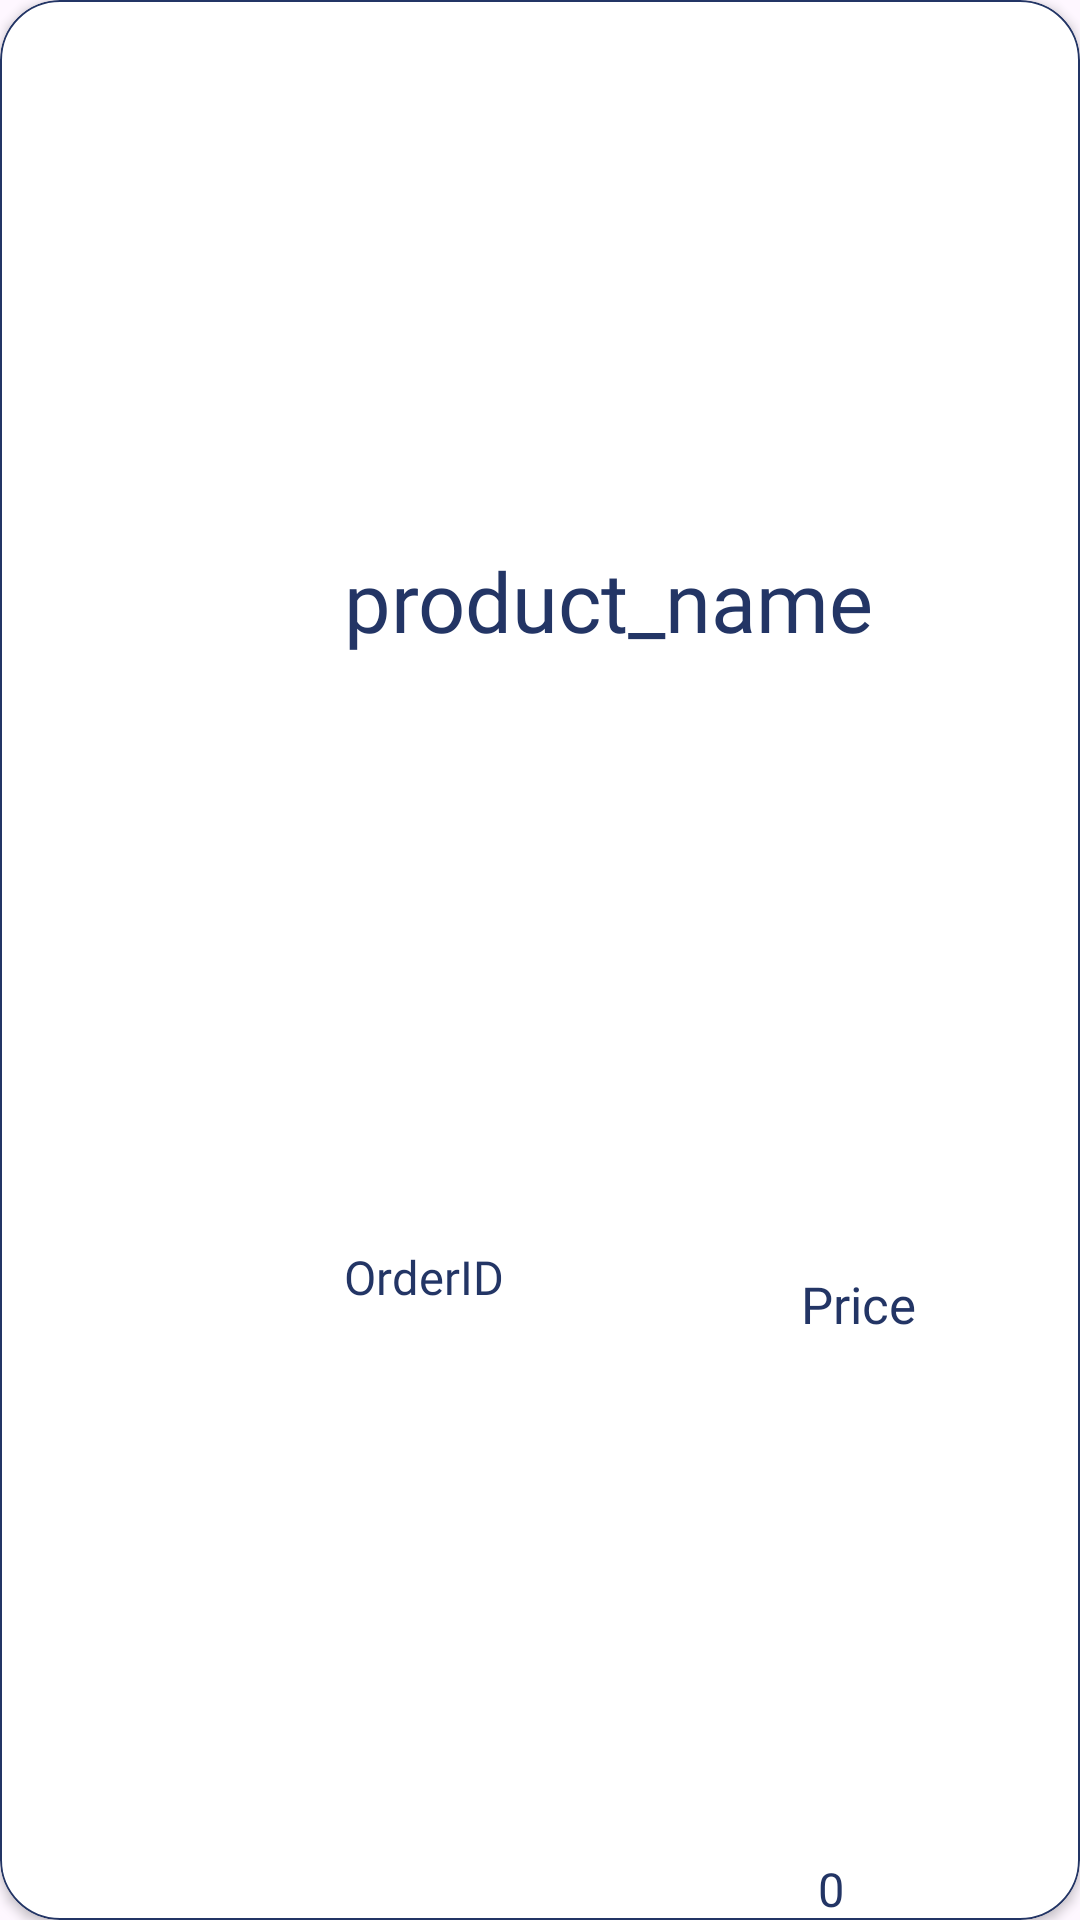

Android layout source for this screen:
<!-- AndroidManifest.xml: application theme Theme.Material3.Light -->
<!-- res/layout/shopper_order_item.xml -->
<?xml version="1.0" encoding="utf-8"?>
<com.google.android.material.card.MaterialCardView xmlns:android="http://schemas.android.com/apk/res/android"
    xmlns:app="http://schemas.android.com/apk/res-auto"
    xmlns:tools="http://schemas.android.com/tools"
    android:id="@+id/shopper_order_item"
    android:layout_width="match_parent"
    android:layout_height="wrap_content"
    android:layout_marginHorizontal="10dp"
    android:layout_marginTop="10dp"
    android:layout_marginBottom="10dp"
    android:clickable="true"
    android:focusable="true"
    android:scrollbars="vertical"
    app:cardBackgroundColor="@color/white"
    app:cardCornerRadius="20dp"
    app:cardElevation="2dp"
    app:strokeColor="@color/dark_blue"
    app:strokeWidth="0.75dp">


    <androidx.constraintlayout.widget.ConstraintLayout
        android:layout_width="match_parent"
        android:layout_height="match_parent">

        <TextView
            android:id="@+id/shopper_order_quantity"
            android:layout_width="33dp"
            android:layout_height="21dp"
            android:layout_marginStart="156dp"
            android:layout_marginTop="1dp"
            android:autoSizeTextType="uniform"
            android:fontFamily="@font/poppins_bold"
            android:text="@string/Quantity"
            android:textColor="@color/dark_blue"
            app:layout_constraintBottom_toBottomOf="parent"
            app:layout_constraintEnd_toStartOf="@+id/status_image"
            app:layout_constraintHorizontal_bias="0.839"
            app:layout_constraintStart_toEndOf="@+id/shopper_order_image"
            app:layout_constraintTop_toBottomOf="@+id/shopper_order_price"
            app:layout_constraintVertical_bias="1.0" />

        <ImageView
            android:id="@+id/status_image"
            android:layout_width="39dp"
            android:layout_height="30dp"
            android:layout_marginEnd="12dp"
            app:layout_constraintBottom_toBottomOf="parent"
            app:layout_constraintEnd_toEndOf="parent"
            app:layout_constraintTop_toTopOf="parent"
            app:srcCompat="@drawable/baseline_storefront_24" />

        <TextView
            android:id="@+id/shopper_order_price"
            android:layout_width="42dp"
            android:layout_height="23dp"
            android:layout_marginStart="156dp"
            android:autoSizeTextType="uniform"
            android:fontFamily="@font/poppins_bold"
            android:text="@string/price"
            android:textColor="@color/dark_blue"
            app:layout_constraintBottom_toBottomOf="parent"
            app:layout_constraintEnd_toStartOf="@+id/status_image"
            app:layout_constraintHorizontal_bias="1.0"
            app:layout_constraintStart_toEndOf="@+id/shopper_order_image"
            app:layout_constraintTop_toTopOf="parent"
            app:layout_constraintVertical_bias="0.686" />

        <TextView
            android:id="@+id/order_product_name"
            android:layout_width="220dp"
            android:layout_height="37dp"
            android:layout_marginStart="16dp"
            android:autoSizeTextType="uniform"
            android:fontFamily="@font/poppins_bold"
            android:text="@string/product_name"
            android:textColor="@color/dark_blue"
            app:layout_constraintBottom_toBottomOf="parent"
            app:layout_constraintEnd_toEndOf="parent"
            app:layout_constraintHorizontal_bias="0.0"
            app:layout_constraintStart_toEndOf="@+id/shopper_order_image"
            app:layout_constraintTop_toTopOf="parent"
            app:layout_constraintVertical_bias="0.301" />

        <ImageView
            android:id="@+id/shopper_order_image"
            android:layout_width="85dp"
            android:layout_height="71dp"
            app:layout_constraintBottom_toBottomOf="parent"
            app:layout_constraintEnd_toEndOf="parent"
            app:layout_constraintHorizontal_bias="0.05"
            app:layout_constraintStart_toStartOf="parent"
            app:layout_constraintTop_toTopOf="parent"
            app:srcCompat="@drawable/baseline_storefront_24" />

        <TextView
            android:id="@+id/orderID"
            android:layout_width="141dp"
            android:layout_height="21dp"
            android:layout_marginStart="16dp"
            android:layout_marginTop="4dp"
            android:layout_marginBottom="12dp"
            android:autoSizeTextType="uniform"
            android:fontFamily="@font/poppins_bold"
            android:text="@string/order_id"
            android:textColor="@color/dark_blue"
            android:textSize="8sp"
            app:layout_constraintBottom_toBottomOf="parent"
            app:layout_constraintEnd_toEndOf="parent"
            app:layout_constraintHorizontal_bias="0.0"
            app:layout_constraintStart_toEndOf="@+id/shopper_order_image"
            app:layout_constraintTop_toBottomOf="@+id/order_product_name" />


    </androidx.constraintlayout.widget.ConstraintLayout>
</com.google.android.material.card.MaterialCardView>
<!-- resources referenced by this layout -->
<resources>
  <color name="dark_blue">#233565</color>
  <color name="white">#FFFFFF</color>
  <string name="Quantity">0</string>
  <string name="order_id">OrderID</string>
  <string name="price">Price</string>
  <string name="product_name">product_name</string>
</resources>
